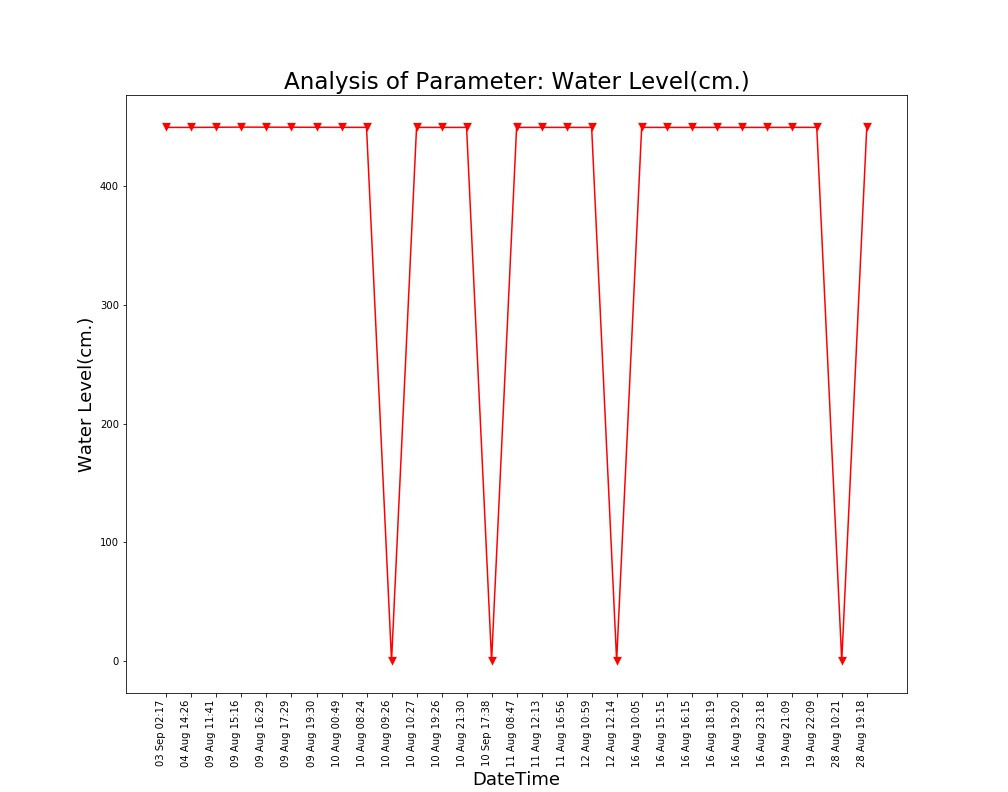

The data file committed next to this chart (first rows):
Unnamed: 0, DateTime, Date, Time, Water Level(cm.)
0.0, 04 Aug 14:26, 04 Aug 2021, 14:26:24, 449.8
1.0, 09 Aug 11:41, 09 Aug 2021, 11:41:48, 449.9
2.0, 09 Aug 15:16, 09 Aug 2021, 15:16:19, 450
3.0, 09 Aug 16:29, 09 Aug 2021, 16:29:24, 450
4.0, 09 Aug 17:29, 09 Aug 2021, 17:29:51, 450
5.0, 09 Aug 19:30, 09 Aug 2021, 19:30:40, 449.9
6.0, 10 Aug 00:49, 10 Aug 2021, 00:49:39, 449.9
7.0, 10 Aug 08:24, 10 Aug 2021, 08:24:01, 449.8
8.0, 10 Aug 09:26, 10 Aug 2021, 09:26:56, 0.0
9.0, 10 Aug 10:27, 10 Aug 2021, 10:27:28, 449.8
10.0, 10 Aug 19:26, 10 Aug 2021, 19:26:33, 449.8
11.0, 10 Aug 21:30, 10 Aug 2021, 21:30:23, 449.8
12.0, 11 Aug 08:47, 11 Aug 2021, 08:47:06, 449.8
13.0, 11 Aug 12:13, 11 Aug 2021, 12:13:36, 449.8
14.0, 11 Aug 16:56, 11 Aug 2021, 16:56:21, 449.8
15.0, 12 Aug 10:59, 12 Aug 2021, 10:59:37, 449.8
16.0, 12 Aug 12:14, 12 Aug 2021, 12:14:31, 0.0
17.0, 16 Aug 10:05, 16 Aug 2021, 10:05:25, 449.8
18.0, 16 Aug 15:15, 16 Aug 2021, 15:15:28, 449.8
19.0, 16 Aug 16:15, 16 Aug 2021, 16:15:54, 449.8
20.0, 16 Aug 18:19, 16 Aug 2021, 18:19:53, 449.8
21.0, 16 Aug 19:20, 16 Aug 2021, 19:20:17, 449.8
22.0, 16 Aug 23:18, 16 Aug 2021, 23:18:09, 449.8
23.0, 19 Aug 21:09, 19 Aug 2021, 21:09:25, 449.8
24.0, 19 Aug 22:09, 19 Aug 2021, 22:09:52, 449.9
25.0, 28 Aug 10:21, 28 Aug 2021, 10:21:18, 0.0
26.0, 28 Aug 19:18, 28 Aug 2021, 19:18:38, 449.8
, 03 Sep 02:17, 03 Sep 2021, 02:17:33, 449.8
, 10 Sep 17:38, 10 Sep 2021, 17:38:26, 0.0
